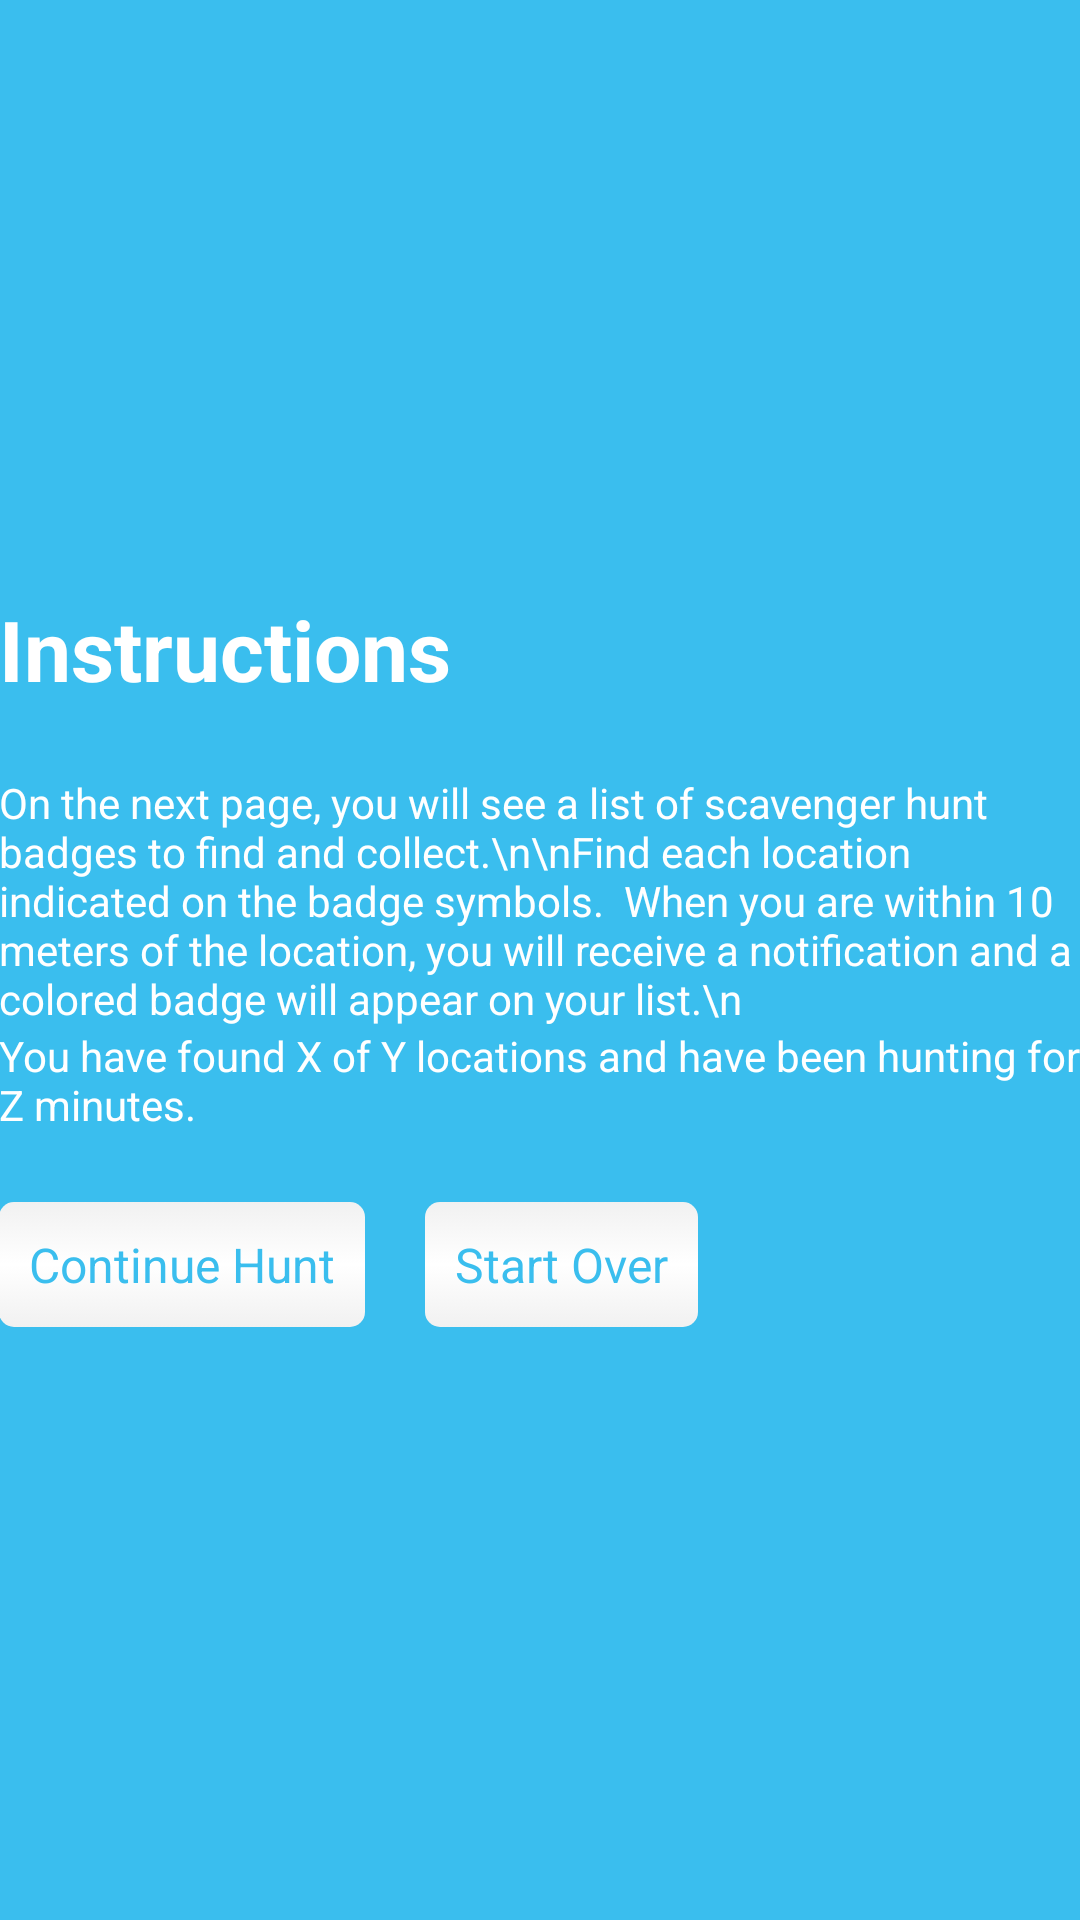

Here is an Android app screen rendered from its layout file. Give the layout XML and the strings, colors and styles it references.
<!-- AndroidManifest.xml: application theme AppTheme -->
<!-- res/layout/sh_activity_started.xml -->
<RelativeLayout xmlns:android="http://schemas.android.com/apk/res/android"
    xmlns:tools="http://schemas.android.com/tools"
    android:id="@+id/mainLayout"
    android:layout_width="match_parent"
    android:layout_height="match_parent"
    android:background="#3abeee"
    android:paddingBottom="@dimen/activity_vertical_margin"
    android:paddingLeft="@dimen/activity_horizontal_margin"
    android:paddingRight="@dimen/activity_horizontal_margin"
    android:paddingTop="@dimen/activity_vertical_margin"
    android:gravity="center"
    tools:context=".MainActivity" >

    <TextView
        android:id="@+id/sh_textView1"
        android:layout_width="wrap_content"
        android:layout_height="wrap_content"
        android:text="Instructions"
        android:textStyle="bold"
        android:textColor="#FFFFFF"
        android:textSize="28dp" /> 
        
    <TextView
        android:id="@+id/sh_textView2"
        android:layout_width="wrap_content"
        android:layout_height="wrap_content"
        android:layout_alignParentRight="true"
        android:layout_below="@+id/sh_textView1"
        android:layout_marginTop="23dp"
        android:textColor="#FFFFFF"
        android:text="On the next page, you will see a list of scavenger hunt badges to find and collect.\n\nFind each location indicated on the badge symbols.  When you are within 10 meters of the location, you will receive a notification and a colored badge will appear on your list.\n" />

    <Button
        android:id="@+id/sh_start_button"
		style="@style/sh_custom_button"
        android:layout_width="wrap_content"
        android:layout_height="wrap_content"
        android:layout_alignLeft="@+id/sh_start_button"
        android:layout_below="@+id/sh_hunt_status_text"
        android:layout_marginTop="23dp"
        android:onClick="onStartClicked"
        android:text="Continue Hunt"
        android:textColor="#3abeee" />

    <TextView
        android:id="@+id/sh_hunt_status_text"
        android:layout_width="wrap_content"
        android:layout_height="wrap_content"
        android:layout_alignLeft="@+id/sh_textView2"
        android:text="You have found X of Y locations and have been hunting for Z minutes."
        android:textColor="#FFFFFF"
        android:layout_below="@+id/sh_textView2" />

    <Button
        android:id="@+id/sh_reset_button"
       	style="@style/sh_custom_button"
        android:layout_width="wrap_content"
        android:layout_height="wrap_content"
        android:layout_alignBaseline="@+id/sh_start_button"
        android:layout_alignBottom="@+id/sh_start_button"
        android:layout_marginLeft="20dp"
        android:layout_toRightOf="@+id/sh_start_button"
        android:onClick="onResetClicked"
        android:text="Start Over"
        android:textColor="#3abeee" />

</RelativeLayout>
<!-- resources referenced by this layout -->
<resources>
  <style name="sh_custom_button" parent="AppBaseTheme">
          <item name="android:background">@drawable/sh_button</item>
          <item name="android:layout_width">132dp</item>
          <item name="android:layout_height">68dp</item>
          <item name="android:padding">10dp</item>
          <item name="android:layout_gravity">center_horizontal</item>
          <item name="android:textColor">#ffffff</item>
          <item name="android:gravity">center</item>
          <item name="android:textStyle">normal</item>
      </style>
  <style name="AppTheme" parent="AppBaseTheme">
          
      </style>
  <style name="AppBaseTheme" parent="android:Theme.Light">
          
      </style>
  <!-- drawable sh_button (drawable) -->
  <?xml version="1.0" encoding="utf-8"?>
  <selector xmlns:android="http://schemas.android.com/apk/res/android">
      <item>
          <shape android:shape="rectangle" android:padding="10dp">
              
              <gradient
                  android:startColor="#f1f1f1"
                  android:centerColor="#ffffff"
                  android:endColor="#f1f1f1"
                  android:angle="90" />
              <corners
                  android:bottomRightRadius="5dp"
                  android:bottomLeftRadius="5dp"
                  android:topLeftRadius="5dp"
                  android:topRightRadius="5dp"/>
          </shape>
      </item>
  </selector>
</resources>
